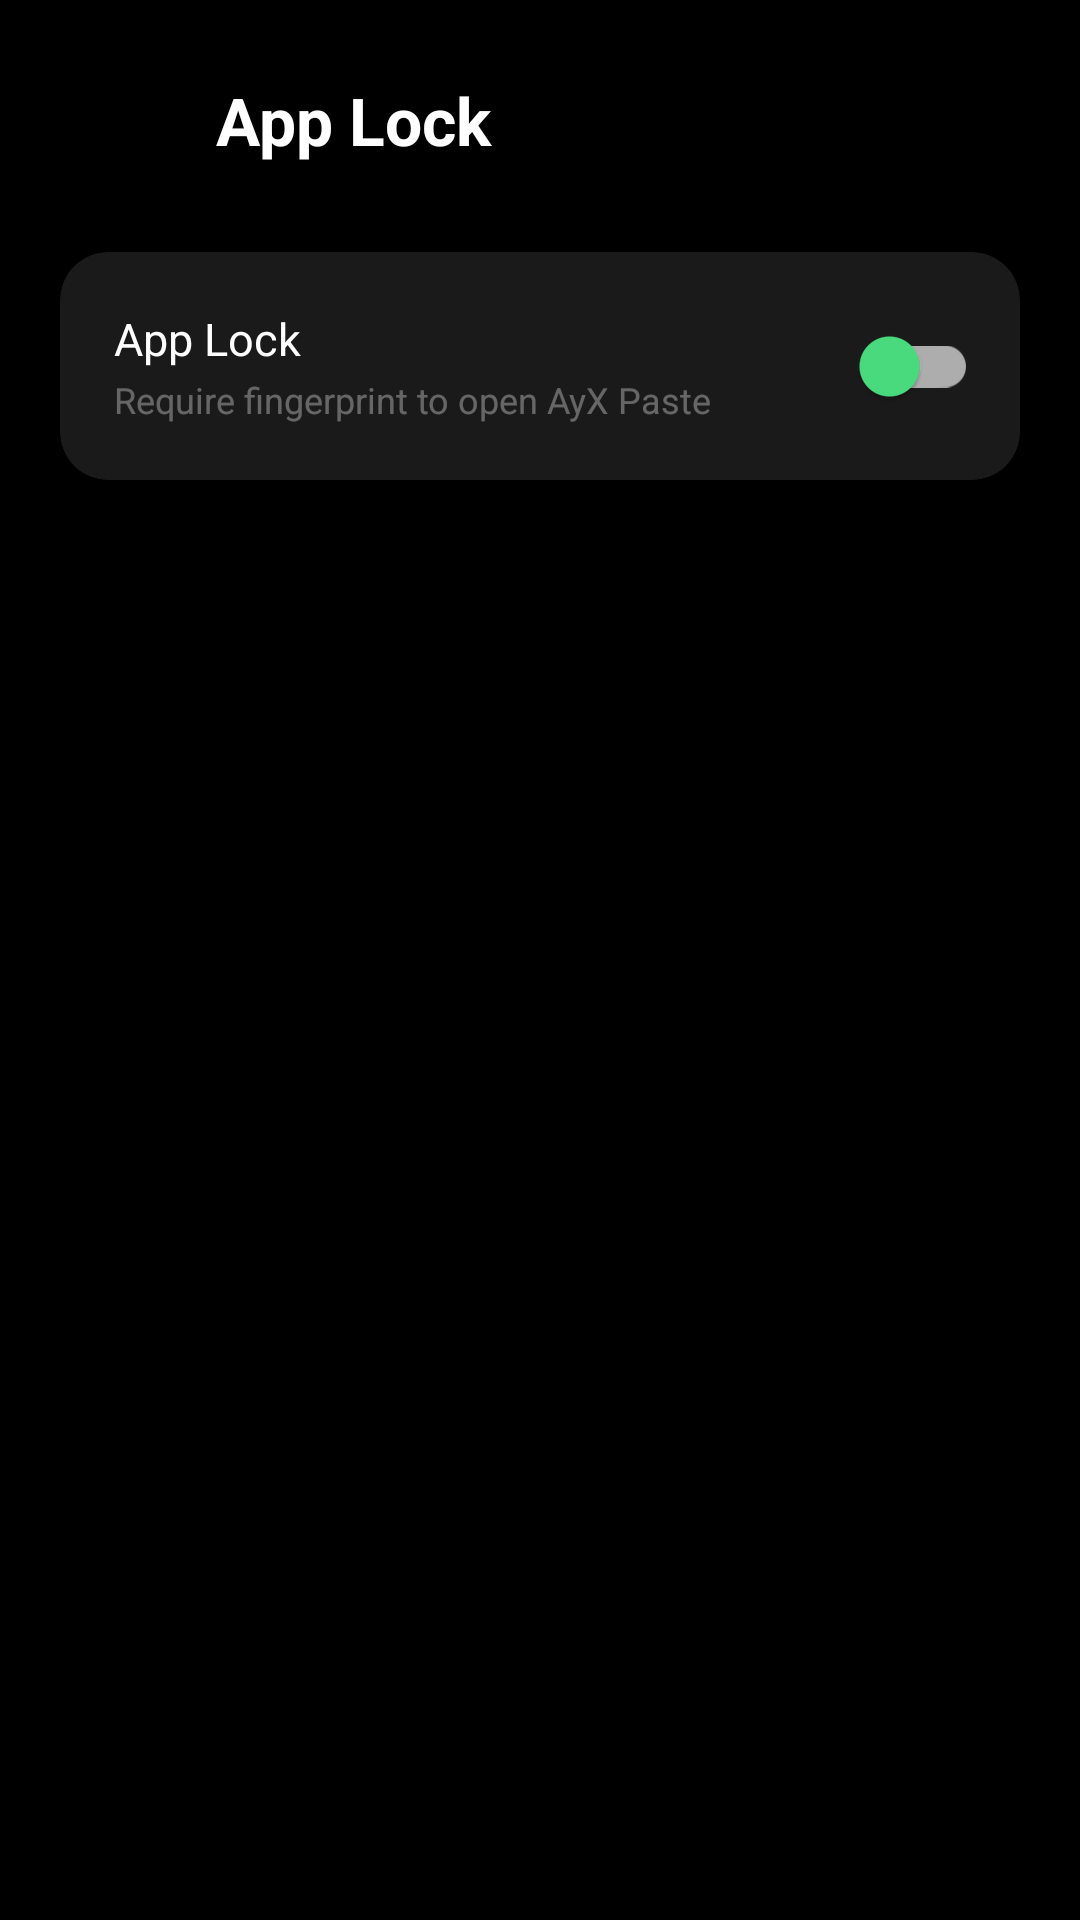

Write the Android layout XML for this screen, with the resource values it uses.
<!-- AndroidManifest.xml: application theme AppTheme -->
<!-- res/layout/activity_settings_applock.xml -->
<?xml version="1.0" encoding="utf-8"?>
<ScrollView
    xmlns:android="http://schemas.android.com/apk/res/android"
    xmlns:app="http://schemas.android.com/apk/res-auto"
    android:layout_width="match_parent"
    android:layout_height="match_parent"
    android:background="@color/black"
    android:overScrollMode="never">

    <LinearLayout
        android:layout_width="match_parent"
        android:layout_height="wrap_content"
        android:orientation="vertical"
        android:padding="20dp">

        <LinearLayout
            android:layout_width="match_parent"
            android:layout_height="wrap_content"
            android:orientation="horizontal"
            android:gravity="center_vertical"
            android:layout_marginBottom="24dp">

            <ImageButton
                android:id="@+id/btnBack"
                android:layout_width="40dp"
                android:layout_height="40dp"
                android:background="?attr/selectableItemBackgroundBorderless"
                android:src="@drawable/ic_back"
                android:tint="@color/text_primary"
                android:contentDescription="Back" />

            <TextView
                android:layout_width="0dp"
                android:layout_height="wrap_content"
                android:layout_weight="1"
                android:text="@string/settings_hub_applock"
                android:textColor="@color/text_primary"
                android:textSize="22sp"
                android:textStyle="bold"
                android:layout_marginStart="12dp" />

        </LinearLayout>

        <androidx.cardview.widget.CardView
            android:layout_width="match_parent"
            android:layout_height="wrap_content"
            app:cardBackgroundColor="@color/card"
            app:cardCornerRadius="16dp"
            app:cardElevation="0dp"
            android:layout_marginBottom="16dp">

            <LinearLayout
                android:layout_width="match_parent"
                android:layout_height="wrap_content"
                android:orientation="vertical"
                android:padding="6dp">

                <LinearLayout
                    android:layout_width="match_parent"
                    android:layout_height="64dp"
                    android:orientation="horizontal"
                    android:gravity="center_vertical"
                    android:paddingStart="12dp"
                    android:paddingEnd="8dp">

                    <LinearLayout
                        android:layout_width="0dp"
                        android:layout_height="wrap_content"
                        android:layout_weight="1"
                        android:orientation="vertical">

                        <TextView
                            android:layout_width="wrap_content"
                            android:layout_height="wrap_content"
                            android:text="@string/app_lock"
                            android:textColor="@color/text_primary"
                            android:textSize="15sp" />

                        <TextView
                            android:layout_width="wrap_content"
                            android:layout_height="wrap_content"
                            android:text="@string/app_lock_hint"
                            android:textColor="@color/text_tertiary"
                            android:textSize="12sp"
                            android:layout_marginTop="2dp" />

                    </LinearLayout>

                    <com.google.android.material.switchmaterial.SwitchMaterial
                        android:id="@+id/switchAppLock"
                        android:layout_width="wrap_content"
                        android:layout_height="wrap_content"
                        app:thumbTint="@color/accent" />

                </LinearLayout>

            </LinearLayout>
        </androidx.cardview.widget.CardView>

    </LinearLayout>
</ScrollView>
<!-- resources referenced by this layout -->
<resources>
  <color name="accent">#FF4ADE80</color>
  <color name="black">#FF000000</color>
  <color name="card">#FF1A1A1A</color>
  <color name="text_primary">#FFFFFFFF</color>
  <color name="text_tertiary">#55FFFFFF</color>
  <string name="app_lock">App Lock</string>
  <string name="app_lock_hint">Require fingerprint to open AyX Paste</string>
  <string name="settings_hub_applock">App Lock</string>
  <style name="AppTheme" parent="Theme.CopyMe" />
  <style name="Theme.CopyMe" parent="Theme.Material3.Dark.NoActionBar">
          <item name="colorPrimary">@color/accent</item>
          <item name="colorPrimaryVariant">@color/accent_dark</item>
          <item name="colorOnPrimary">@color/black</item>
          <item name="colorSecondary">@color/accent</item>
          <item name="colorOnSecondary">@color/black</item>
          <item name="colorSurface">@color/surface</item>
          <item name="colorOnSurface">@color/text_primary</item>
          <item name="colorSurfaceVariant">@color/surface_variant</item>
          <item name="colorOnSurfaceVariant">@color/text_secondary</item>
          <item name="android:windowBackground">@color/black</item>
          <item name="android:statusBarColor">@color/black</item>
          <item name="android:navigationBarColor">@color/black</item>
          <item name="android:windowLightStatusBar">false</item>
          <item name="android:windowLightNavigationBar">false</item>
          <item name="colorError">@color/error</item>
          <item name="android:fontFamily">sans-serif</item>
      </style>
  <color name="accent_dark">#FF22C55E</color>
  <color name="surface">#FF0A0A0A</color>
  <color name="surface_variant">#FF141414</color>
  <color name="text_secondary">#99FFFFFF</color>
  <color name="error">#FFCF6679</color>
</resources>
